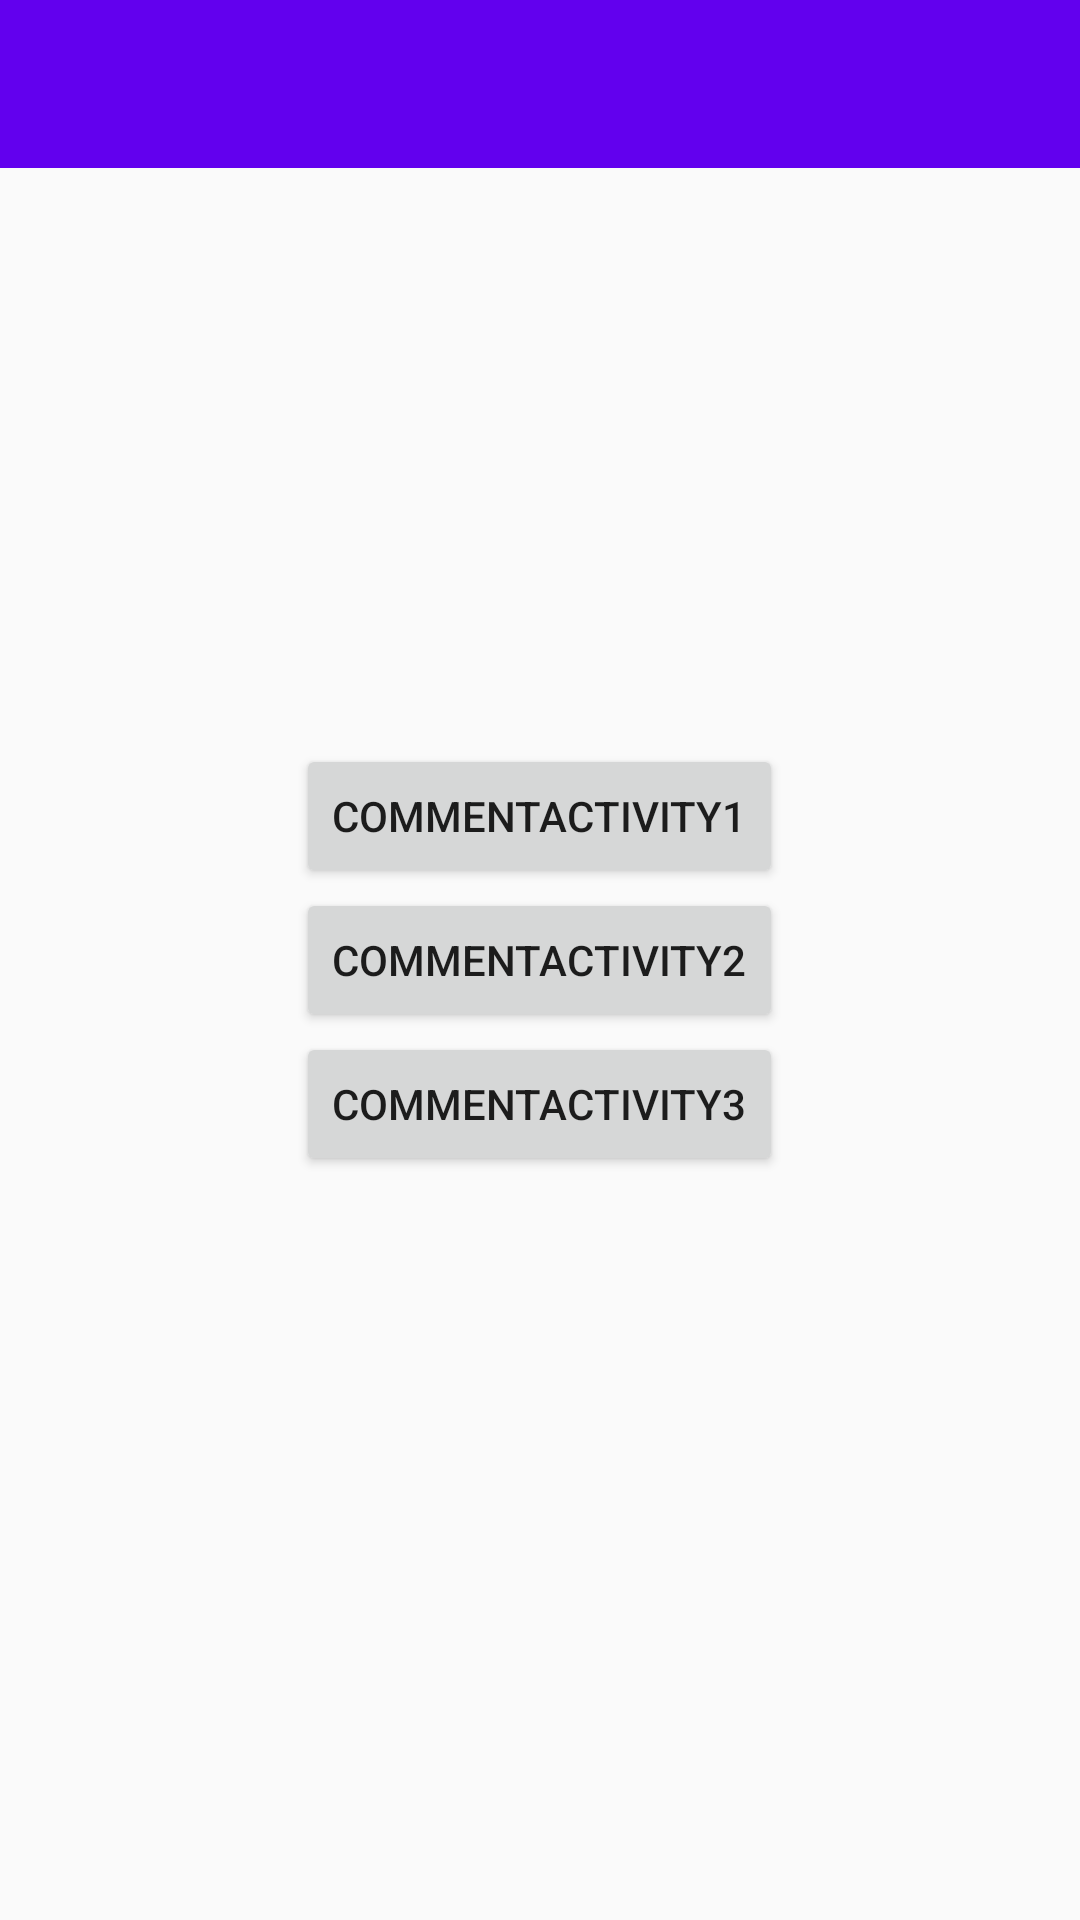

This screen was rendered from an Android layout file. Write that file and the resources it references.
<!-- AndroidManifest.xml: application theme AppTheme -->
<!-- res/layout/activity_main.xml -->
<?xml version="1.0" encoding="utf-8"?>
<android.support.design.widget.CoordinatorLayout
    xmlns:android="http://schemas.android.com/apk/res/android"
    android:layout_width="match_parent"
    android:layout_height="match_parent">

    <android.support.v7.widget.Toolbar
        android:id="@+id/toolbar"
        android:layout_width="match_parent"
        android:layout_height="?attr/actionBarSize"
        android:background="?attr/colorPrimary"/>

    <LinearLayout
        android:layout_width="match_parent"
        android:layout_height="match_parent"
        android:gravity="center"
        android:orientation="vertical">

        <Button
            android:id="@+id/commentActivity1"
            android:layout_width="wrap_content"
            android:layout_height="wrap_content"
            android:text="CommentActivity1"/>

        <Button
            android:id="@+id/commentActivity2"
            android:layout_width="wrap_content"
            android:layout_height="wrap_content"
            android:text="CommentActivity2"/>

        <Button
            android:id="@+id/commentActivity3"
            android:layout_width="wrap_content"
            android:layout_height="wrap_content"
            android:text="CommentActivity3"/>
    </LinearLayout>

</android.support.design.widget.CoordinatorLayout>
<!-- resources referenced by this layout -->
<resources>
  <style name="AppTheme" parent="Theme.AppCompat.Light">
          <item name="colorPrimary">@color/colorPrimary</item>
          <item name="colorPrimaryDark">@color/colorPrimaryDark</item>
          <item name="colorAccent">@color/colorAccent</item>
  
          <item name="windowActionBar">false</item>
          <item name="windowNoTitle">true</item>
          <item name="android:windowNoTitle">true</item>
      </style>
  <!-- not gathered from this repository: default colours our renderer supplied (Android Studio template values) -->
  <color name="colorPrimary">#FF6200EE</color>
  <color name="colorPrimaryDark">#FF3700B3</color>
  <color name="colorAccent">#FF03DAC5</color>
</resources>
